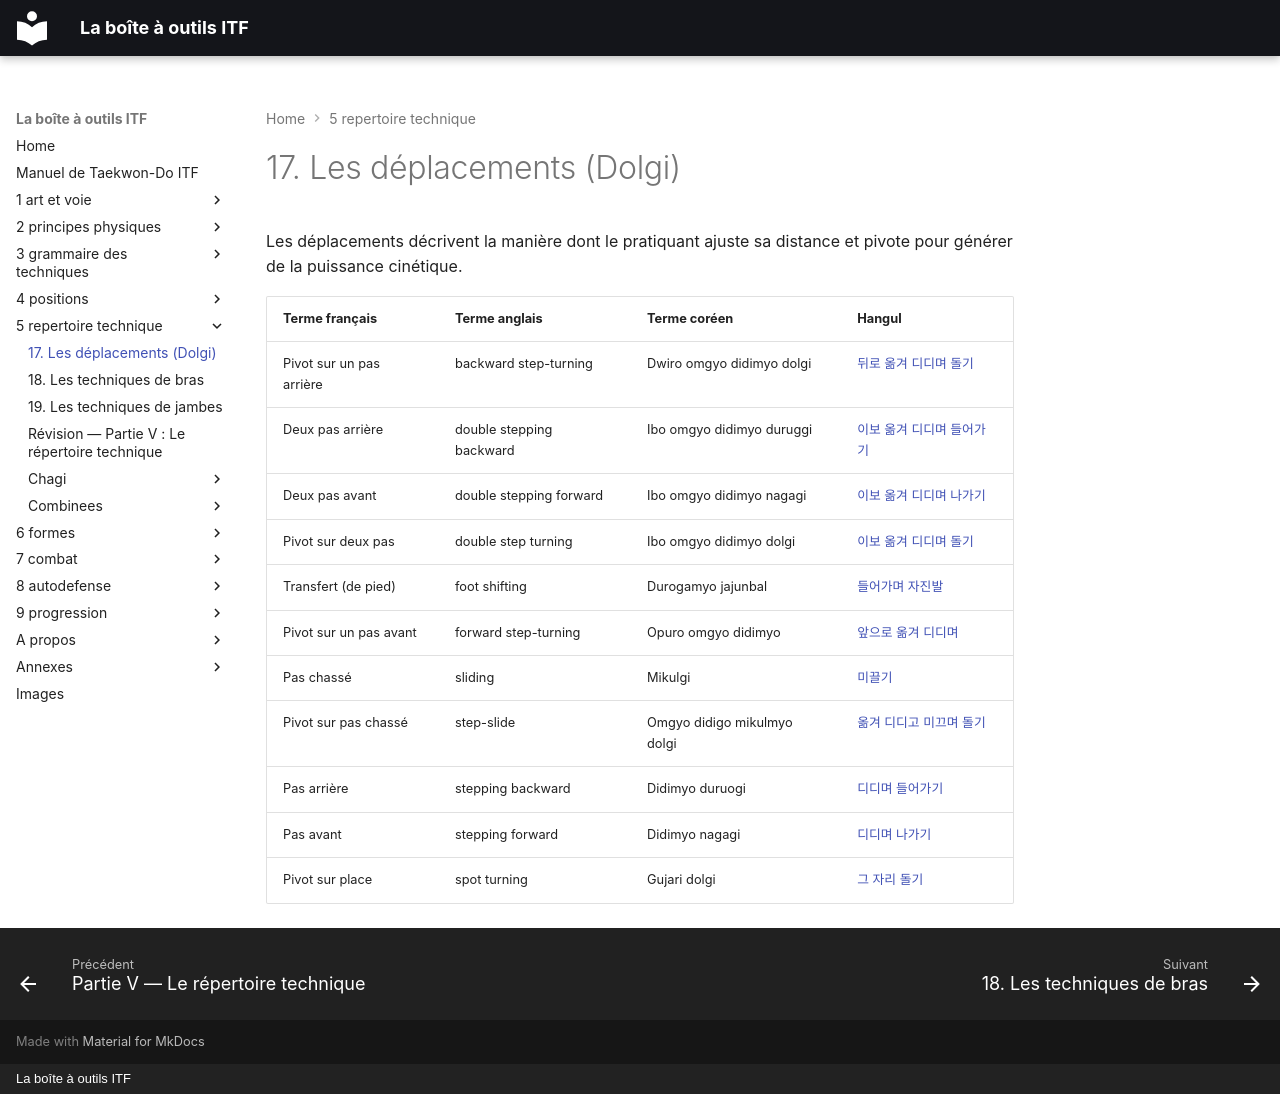

repository: yvmori1/La-boite-outils-ITF · page: 5-repertoire-technique/17-les-deplacements-dolgi/index.html · generator: mkdocs · copyright: La boîte à outils ITF

# 17. Les déplacements (Dolgi)

Les déplacements décrivent la manière dont le pratiquant ajuste sa distance et pivote pour générer de la puissance cinétique.

| Terme français           | Terme anglais            | Terme coréen                | Hangul                                                                      |
| ------------------------ | ------------------------ | --------------------------- | :-------------------------------------------------------------------------- |
| Pivot sur un pas arrière | backward step-turning    | Dwiro omgyo didimyo dolgi   | [뒤로 옮겨 디디며 돌기](../audio/lexique/Dwiro-omgyo-didimyo-dolgi.m4a)     |
| Deux pas arrière         | double stepping backward | Ibo omgyo didimyo duruggi   | [이보 옮겨 디디며 들어가기](../audio/lexique/Ibo-omgyo-didimyo-duruggi.m4a) |
| Deux pas avant           | double stepping forward  | Ibo omgyo didimyo nagagi    | [이보 옮겨 디디며 나가기](../audio/lexique/Ibo-omgyo-didimyo-nagagi.m4a)    |
| Pivot sur deux pas       | double step turning      | Ibo omgyo didimyo dolgi     | [이보 옮겨 디디며 돌기](../audio/lexique/Ibo-omgyo-didimyo-dolgi.m4a)       |
| Transfert (de pied)      | foot shifting            | Durogamyo jajunbal          | [들어가며 자진발](../audio/lexique/Durogamyo-jajunbal.m4a)                  |
| Pivot sur un pas avant   | forward step-turning     | Opuro omgyo didimyo         | [앞으로 옮겨 디디며](../audio/lexique/Opuro-omgyo-didimyo.m4a)              |
| Pas chassé               | sliding                  | Mikulgi                     | [미끌기](../audio/lexique/Mikulgi.m4a)                                      |
| Pivot sur pas chassé     | step-slide               | Omgyo didigo mikulmyo dolgi | [옮겨 디디고 미끄며 돌기](../audio/lexique/Omgyo-didigo-mikulmyo-dolgi.m4a) |
| Pas arrière              | stepping backward        | Didimyo duruogi             | [디디며 들어가기](../audio/lexique/Didimyo-duruogi.m4a)                     |
| Pas avant                | stepping forward         | Didimyo nagagi              | [디디며 나가기](../audio/lexique/Didimyo-nagagi.m4a)                        |
| Pivot sur place          | spot turning             | Gujari dolgi                | [그 자리 돌기](../audio/lexique/Gujari-dolgi.m4a)                           |
